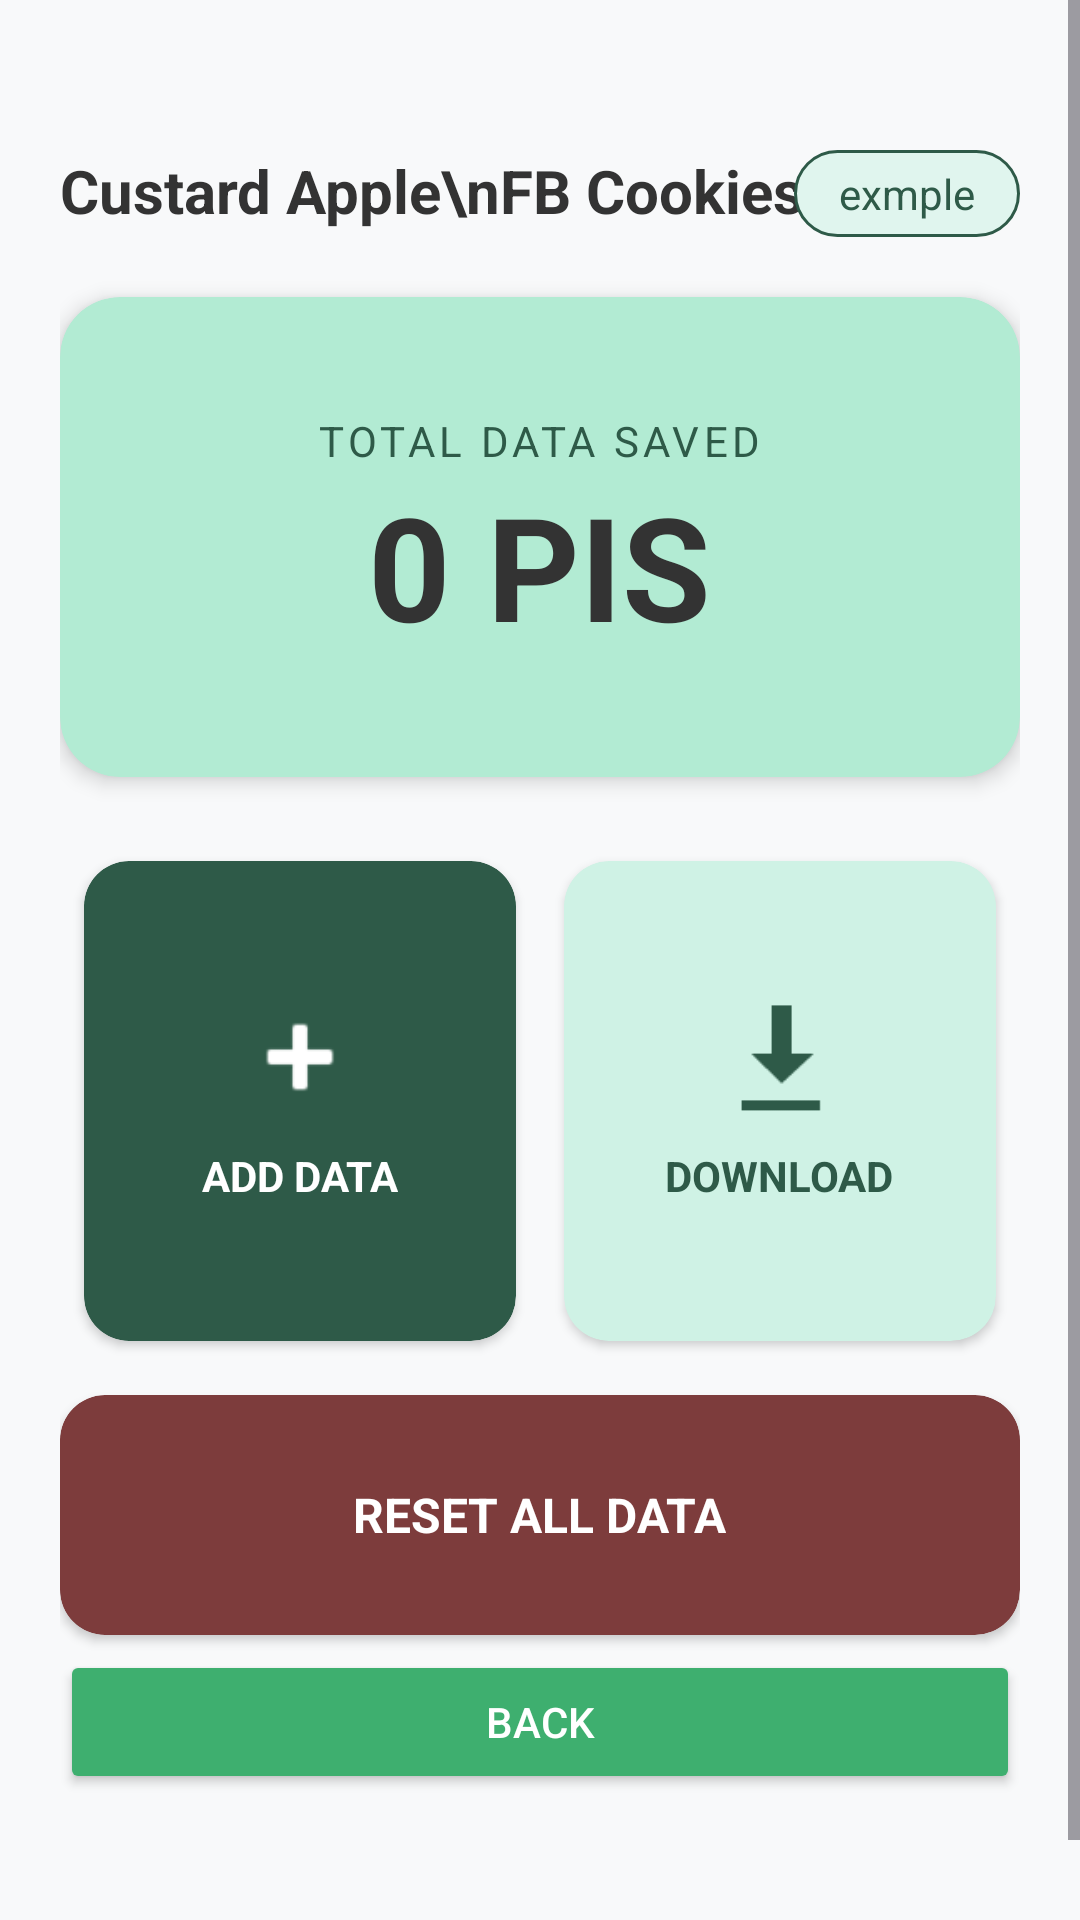

Write the Android layout XML for this screen, with the resource values it uses.
<!-- AndroidManifest.xml: application theme Theme.CustardApple -->
<!-- res/layout/activity_fb_mother.xml -->
<?xml version="1.0" encoding="utf-8"?>
<ScrollView xmlns:android="http://schemas.android.com/apk/res/android"
    xmlns:app="http://schemas.android.com/apk/res-auto"
    android:layout_width="match_parent"
    android:layout_height="match_parent"
    xmlns:tools="http://schemas.android.com/tools"
    android:background="@color/bg_light"
    android:fillViewport="true"
    tools:context=".fb_mother">

    <LinearLayout
        android:layout_width="match_parent"
        android:layout_height="wrap_content"
        android:orientation="vertical"
        android:padding="20dp">

        <RelativeLayout
            android:layout_width="match_parent"
            android:layout_height="wrap_content"
            android:layout_marginTop="30dp"
            android:layout_marginBottom="20dp">

            <TextView
                android:layout_width="wrap_content"
                android:layout_height="wrap_content"
                android:text="Custard Apple\nFB Cookies"
                android:textColor="@color/text_dark"
                android:textSize="20sp"
                android:textStyle="bold" />

            <TextView
                android:id="@+id/tvUsername"
                android:layout_width="wrap_content"
                android:layout_height="wrap_content"
                android:layout_alignParentEnd="true"
                android:background="@drawable/rounded_tag"
                android:paddingHorizontal="15dp"
                android:paddingVertical="5dp"
                android:text="exmple"
                android:textColor="@color/card_green_dark" />
        </RelativeLayout>

        <androidx.cardview.widget.CardView
            android:layout_width="match_parent"
            android:layout_height="160dp"
            app:cardBackgroundColor="@color/card_green_light"
            app:cardCornerRadius="20dp"
            app:cardElevation="4dp">

            <LinearLayout
                android:layout_width="match_parent"
                android:layout_height="match_parent"
                android:gravity="center"
                android:orientation="vertical">

                <TextView
                    android:layout_width="wrap_content"
                    android:layout_height="wrap_content"
                    android:text="TOTAL DATA SAVED"
                    android:textColor="@color/card_green_dark"
                    android:letterSpacing="0.1"
                    android:textSize="14sp" />

                <TextView
                    android:id="@+id/tvTotalBalance"
                    android:layout_width="wrap_content"
                    android:layout_height="wrap_content"
                    android:text="0 PIS"
                    android:textColor="@color/text_dark"
                    android:textSize="48sp"
                    android:textStyle="bold" />
            </LinearLayout>
        </androidx.cardview.widget.CardView>

        <GridLayout
            android:layout_width="match_parent"
            android:layout_height="wrap_content"
            android:layout_marginTop="20dp"
            android:columnCount="2"
            android:rowCount="2">

            <androidx.cardview.widget.CardView
                android:id="@+id/cardAdd"
                android:layout_width="0dp"
                android:layout_height="160dp"
                android:layout_rowWeight="1"
                android:layout_columnWeight="1"
                android:layout_margin="8dp"
                app:cardBackgroundColor="@color/card_green_dark"
                app:cardCornerRadius="15dp">
                <LinearLayout
                    android:id="@+id/addBtn"
                    android:layout_width="match_parent"
                    android:layout_height="match_parent"
                    android:gravity="center"
                    android:background="?attr/selectableItemBackground"
                    android:clickable="true"
                    android:orientation="vertical">
                    <ImageView
                        android:layout_width="40dp"
                        android:layout_height="40dp"
                        android:src="@android:drawable/ic_input_add"
                        app:tint="@color/white" />
                    <TextView
                        android:layout_width="wrap_content"
                        android:layout_height="wrap_content"
                        android:layout_marginTop="10dp"
                        android:text="ADD DATA"
                        android:textColor="@color/white"
                        android:textStyle="bold" />
                </LinearLayout>
            </androidx.cardview.widget.CardView>

            <androidx.cardview.widget.CardView
                android:id="@+id/cardDownload"
                android:layout_width="0dp"
                android:layout_height="160dp"
                android:layout_rowWeight="1"
                android:layout_columnWeight="1"
                android:layout_margin="8dp"
                app:cardBackgroundColor="@color/card_green_medium"
                app:cardCornerRadius="15dp">
                <LinearLayout
                    android:id="@+id/downloadBtn"
                    android:layout_width="match_parent"
                    android:layout_height="match_parent"
                    android:gravity="center"
                    android:background="?attr/selectableItemBackground"
                    android:clickable="true"
                    android:orientation="vertical">
                    <ImageView
                        android:layout_width="40dp"
                        android:layout_height="40dp"
                        android:src="@android:drawable/stat_sys_download"
                        app:tint="@color/card_green_dark" />
                    <TextView
                        android:layout_width="wrap_content"
                        android:layout_height="wrap_content"
                        android:layout_marginTop="10dp"
                        android:text="DOWNLOAD"
                        android:textColor="@color/card_green_dark"
                        android:textStyle="bold" />
                </LinearLayout>
            </androidx.cardview.widget.CardView>

        </GridLayout>

        <androidx.cardview.widget.CardView
            android:id="@+id/cardReset"
            android:layout_width="match_parent"
            android:layout_height="80dp"
            android:layout_marginTop="10dp"

            app:cardBackgroundColor="@color/card_red"
            app:cardCornerRadius="15dp">
            <LinearLayout
                android:id="@+id/resetbtn"
                android:layout_width="match_parent"
                android:layout_height="match_parent"
                android:gravity="center"
                android:background="?attr/selectableItemBackground"
                android:clickable="true"
                android:orientation="vertical">
                <TextView
                    android:layout_width="wrap_content"
                    android:layout_height="wrap_content"
                    android:text="RESET ALL DATA"
                    android:textColor="@color/white"
                    android:textStyle="bold"
                    android:textSize="16sp" />
            </LinearLayout>
        </androidx.cardview.widget.CardView>

        <Button
            android:id="@+id/backBtn"
            android:layout_width="match_parent"
            android:layout_height="wrap_content"
            android:textColor="#fff"
            android:text="Back"
            android:backgroundTint="#3EAF6F"
            android:layout_marginTop="5dp"
            android:layout_marginBottom="50dp"
            />


    </LinearLayout>
</ScrollView>
<!-- resources referenced by this layout -->
<resources>
  <color name="bg_light">#F8F9FA</color>
  <color name="card_green_dark">#2E5A48</color>
  <color name="card_green_light">#B2EBD3</color>
  <color name="card_green_medium">#CFF2E5</color>
  <color name="card_red">#7D3C3C</color>
  <color name="text_dark">#333333</color>
  <color name="white">#FFFFFF</color>
  <!-- drawable rounded_tag (drawable) -->
  <?xml version="1.0" encoding="utf-8"?>
  <shape xmlns:android="http://schemas.android.com/apk/res/android">
      <solid android:color="#E0F5EE" />
      <stroke android:width="1dp" android:color="@color/card_green_dark" />
      <corners android:radius="50dp" />
  </shape>
  <style name="Theme.CustardApple" parent="Base.Theme.CustardApple" />
  <style name="Base.Theme.CustardApple" parent="Theme.Material3.DayNight.NoActionBar">
          
          
      </style>
</resources>
